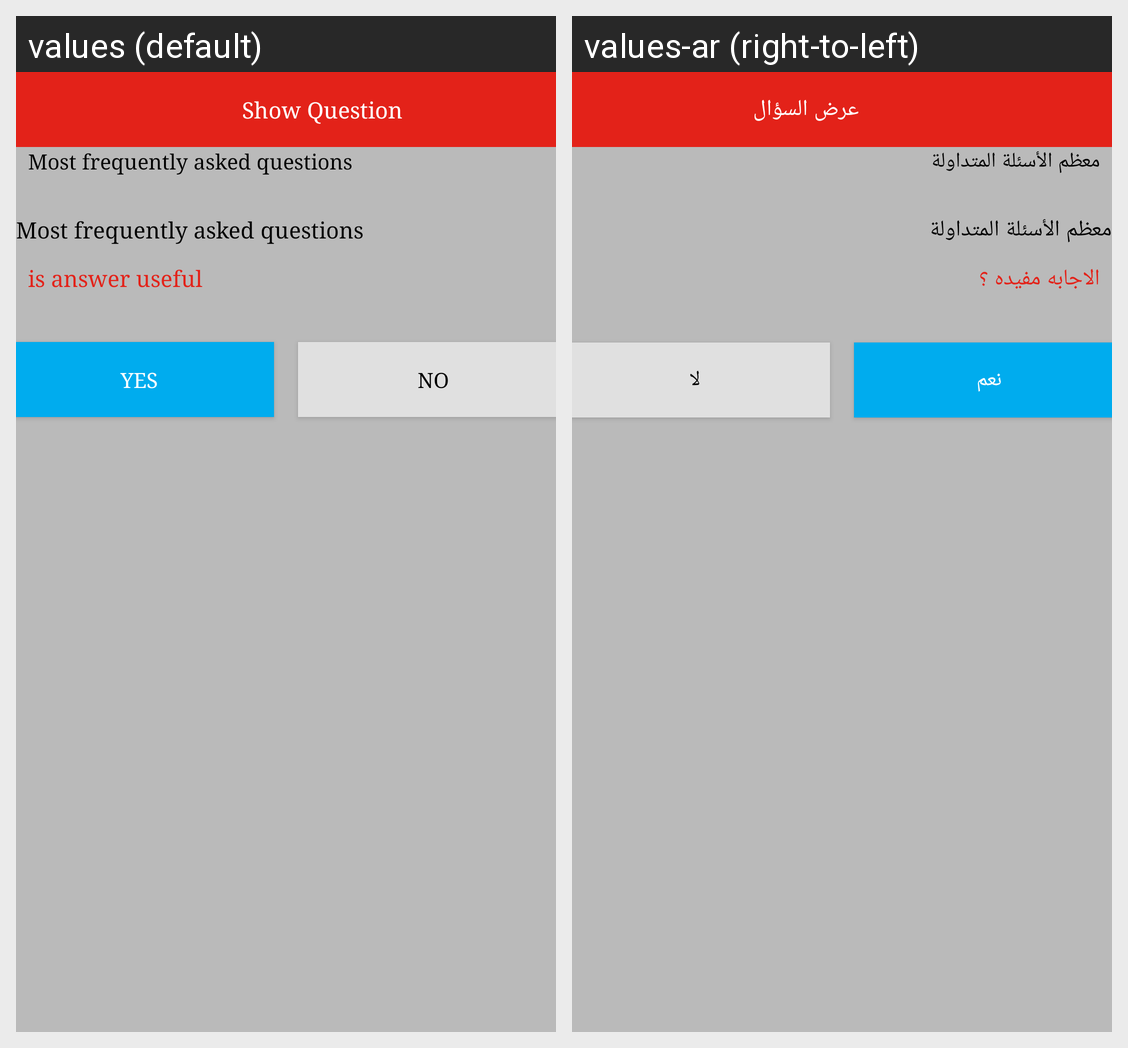

Translations of the strings shown on this Android screen, per locale in the grid:
Android screen res/layout/fragment_show_question.xml rendered under 2 locales, left to right: values (default), values-ar (right-to-left). Device: Nexus 5 (rendered at 1080×1920; each locale shown at half size, 540×960, under a caption strip naming it); theme AppTheme.
Strings drawn on this screen, with the default value and each locale's value (text and hints the layout hard-codes, and strings that could not be matched under every locale, appear in the picture but are not listed):

show_question
  values: Show Question
  values-ar: عرض السؤال

most_frequently_asked_questions
  values: Most frequently asked questions
  values-ar: معظم الأسئلة المتداولة

is_answer_useful
  values: is answer useful
  values-ar: الاجابه مفيده ؟

yes
  values: yes
  values-ar: نعم

no
  values: No
  values-ar: لا
